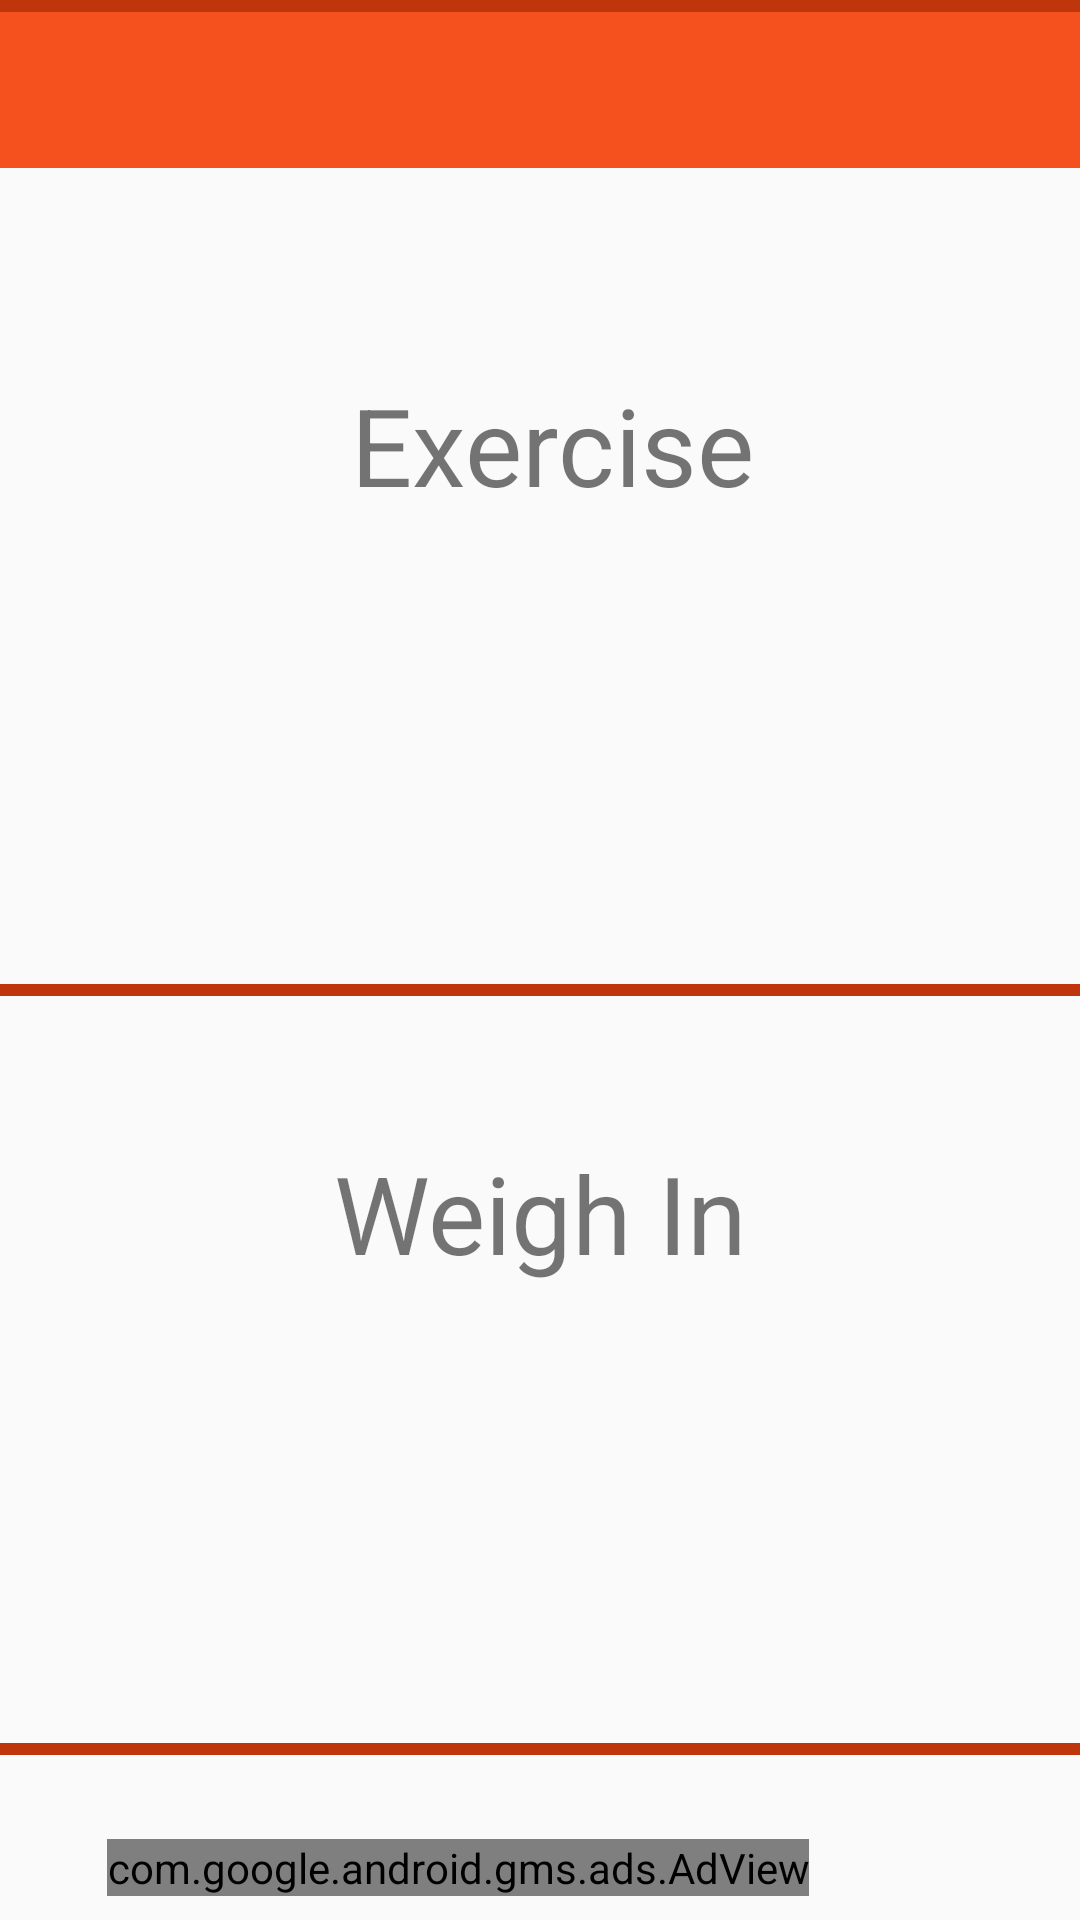

Here is an Android app screen rendered from its layout file. Give the layout XML and the strings, colors and styles it references.
<!-- AndroidManifest.xml: application theme AppTheme -->
<!-- res/layout/activity_tracker.xml -->
<?xml version="1.0" encoding="utf-8"?>
<android.support.constraint.ConstraintLayout xmlns:android="http://schemas.android.com/apk/res/android"
    xmlns:ads="http://schemas.android.com/apk/res-auto"
    xmlns:app="http://schemas.android.com/apk/res-auto"
    xmlns:tools="http://schemas.android.com/tools"
    android:layout_width="match_parent"
    android:layout_height="match_parent"
    android:layout_margin="8dp"
    android:orientation="vertical">

    <android.support.v7.widget.Toolbar
        android:id="@+id/toolbar"
        android:layout_width="match_parent"
        android:layout_height="wrap_content"
        android:background="@color/colorPrimary"
        app:titleTextColor="@color/white" />


    <View
        android:layout_width="match_parent"
        android:layout_height="4dp"
        android:layout_marginBottom="8dp"
        android:background="@color/colorPrimaryDark"
        android:paddingTop="8dp"
        android:visibility="visible"
        ads:layout_constraintBottom_toTopOf="@+id/weighin"
        ads:layout_constraintTop_toBottomOf="@+id/iv_weights"
        tools:layout_editor_absoluteX="16dp" />

            
            
            
            
            
            
            
            
            
            
            

            
            
            
            
            
            

            
            
            
            
            
            
            
            
            
            
            

            
            
            
            
            
            


            
            
            
            
            
            
            
            
            
            
            

            
            
            
            
            
            

            
            
            
            
            
            
            
            
            
            
            

            
            
            
            
            
            

    <TextView
        android:id="@+id/exercise"
        android:layout_width="match_parent"
        android:layout_height="wrap_content"
        android:layout_centerHorizontal="true"
        android:layout_marginEnd="8dp"
        android:layout_marginStart="16dp"
        android:layout_marginTop="8dp"
        android:background="?attr/selectableItemBackground"
        android:clickable="true"
        android:focusable="true"
        android:gravity="center"
        android:padding="16dp"
        android:text="@string/exercise"
        android:textSize="36sp"
        ads:layout_constraintBottom_toTopOf="@+id/iv_weights"
        ads:layout_constraintEnd_toEndOf="parent"
        ads:layout_constraintStart_toStartOf="parent"
        ads:layout_constraintTop_toBottomOf="@+id/toolbar" />

    <ImageView
        android:id="@+id/iv_weights"
        android:layout_width="88dp"
        android:layout_height="72dp"
        android:layout_marginBottom="16dp"
        android:layout_marginEnd="8dp"
        android:layout_marginStart="8dp"
        android:src="@drawable/weights"
        ads:layout_constraintBottom_toTopOf="@+id/weighin"
        ads:layout_constraintEnd_toEndOf="parent"
        ads:layout_constraintStart_toStartOf="parent"
        ads:layout_constraintTop_toBottomOf="@+id/exercise" />

    <View
        android:layout_width="match_parent"
        android:layout_height="4dp"
        android:layout_below="@id/exercise"
        android:layout_marginBottom="8dp"
        android:background="@color/colorPrimaryDark"
        android:visibility="visible"
        ads:layout_constraintBottom_toTopOf="@+id/adView"
        ads:layout_constraintTop_toBottomOf="@+id/iv_scale"
        tools:layout_editor_absoluteX="16dp" />

    <TextView
        android:id="@+id/weighin"
        android:layout_width="match_parent"
        android:layout_height="wrap_content"
        android:layout_alignParentBottom="true"
        android:layout_alignParentStart="true"
        android:layout_marginEnd="8dp"
        android:layout_marginStart="8dp"
        android:background="?attr/selectableItemBackground"
        android:clickable="true"
        android:focusable="true"
        android:gravity="center"
        android:padding="16dp"
        android:text="@string/weighin"
        android:textSize="36sp"
        ads:layout_constraintBottom_toTopOf="@+id/iv_scale"
        ads:layout_constraintEnd_toEndOf="parent"
        ads:layout_constraintHorizontal_bias="0.0"
        ads:layout_constraintStart_toStartOf="parent"
        ads:layout_constraintTop_toBottomOf="@+id/iv_weights" />

    <ImageView
        android:id="@+id/iv_scale"
        android:layout_width="98dp"
        android:layout_height="73dp"
        android:layout_alignParentStart="true"
        android:layout_alignParentTop="true"
        android:layout_marginBottom="8dp"
        android:layout_marginEnd="8dp"
        android:layout_marginStart="8dp"
        android:src="@drawable/scale"
        ads:layout_constraintBottom_toTopOf="@+id/adView"
        ads:layout_constraintEnd_toEndOf="parent"
        ads:layout_constraintStart_toStartOf="parent"
        ads:layout_constraintTop_toBottomOf="@+id/weighin" />

            <View
                android:layout_width="match_parent"
                android:layout_height="4dp"
                android:layout_below="@id/weighin"
                android:background="@color/colorPrimaryDark"
                android:visibility="visible" />


    <com.google.android.gms.ads.AdView
        android:id="@+id/adView"
        android:layout_width="wrap_content"
        android:layout_height="wrap_content"
        android:layout_alignParentBottom="true"
        android:layout_centerHorizontal="true"
        android:layout_marginBottom="8dp"
        android:layout_marginEnd="8dp"
        android:layout_marginStart="8dp"
        ads:adSize="BANNER"
        ads:adUnitId="@string/test_banner_ad"
        ads:layout_constraintBottom_toBottomOf="parent"
        ads:layout_constraintEnd_toEndOf="parent"
        ads:layout_constraintHorizontal_bias="0.25"
        ads:layout_constraintStart_toStartOf="parent"
        ads:layout_constraintTop_toBottomOf="@+id/scrollview" />

</android.support.constraint.ConstraintLayout>
<!-- resources referenced by this layout -->
<resources>
  <color name="colorPrimary">#f4511E</color>
  <color name="colorPrimaryDark">#BF360C</color>
  <color name="white">#fff</color>
  <string name="exercise">Exercise</string>
  <string name="test_banner_ad">ca-app-pub-3940256099942544/6300978111</string>
  <string name="weighin">Weigh In</string>
  <style name="AppTheme" parent="Theme.AppCompat.Light.NoActionBar">
          
          <item name="colorPrimary">@color/colorPrimary</item>
          <item name="colorPrimaryDark">@color/colorPrimaryDark</item>
          <item name="colorAccent">@color/colorAccent</item>
      </style>
  <color name="colorAccent">#424242</color>
</resources>
